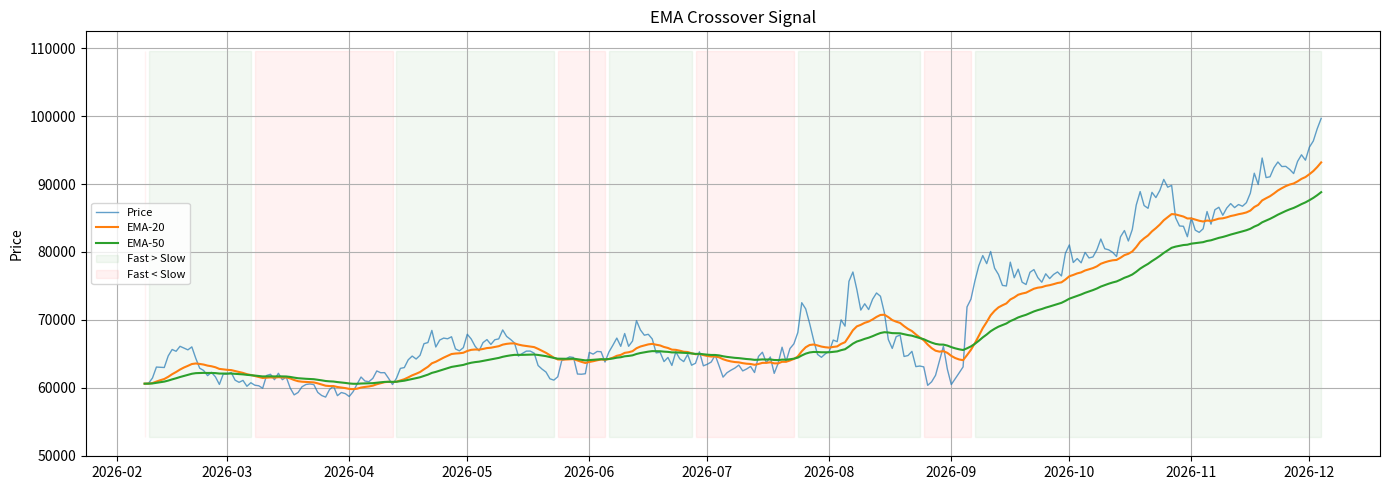
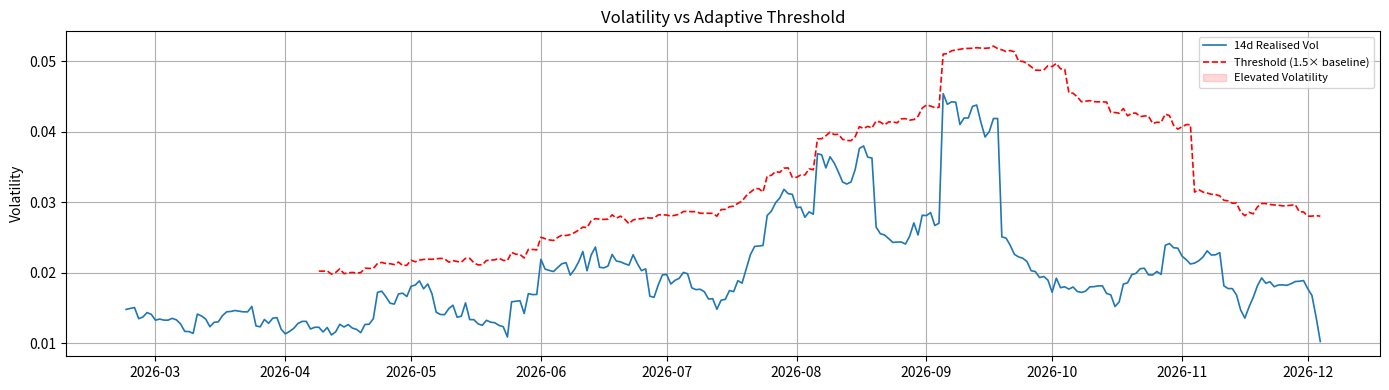
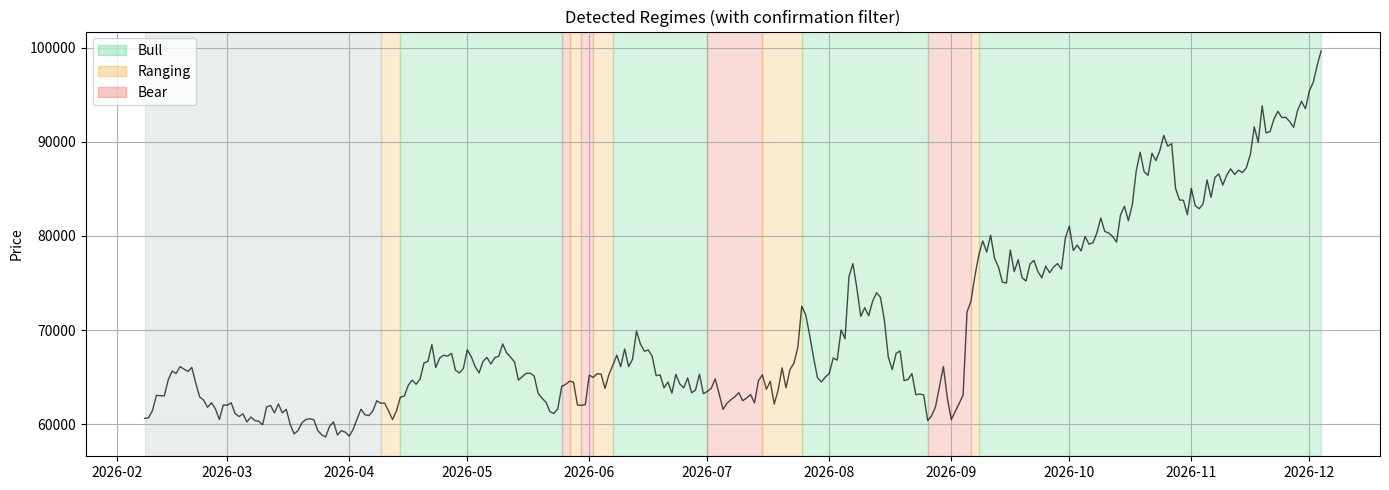
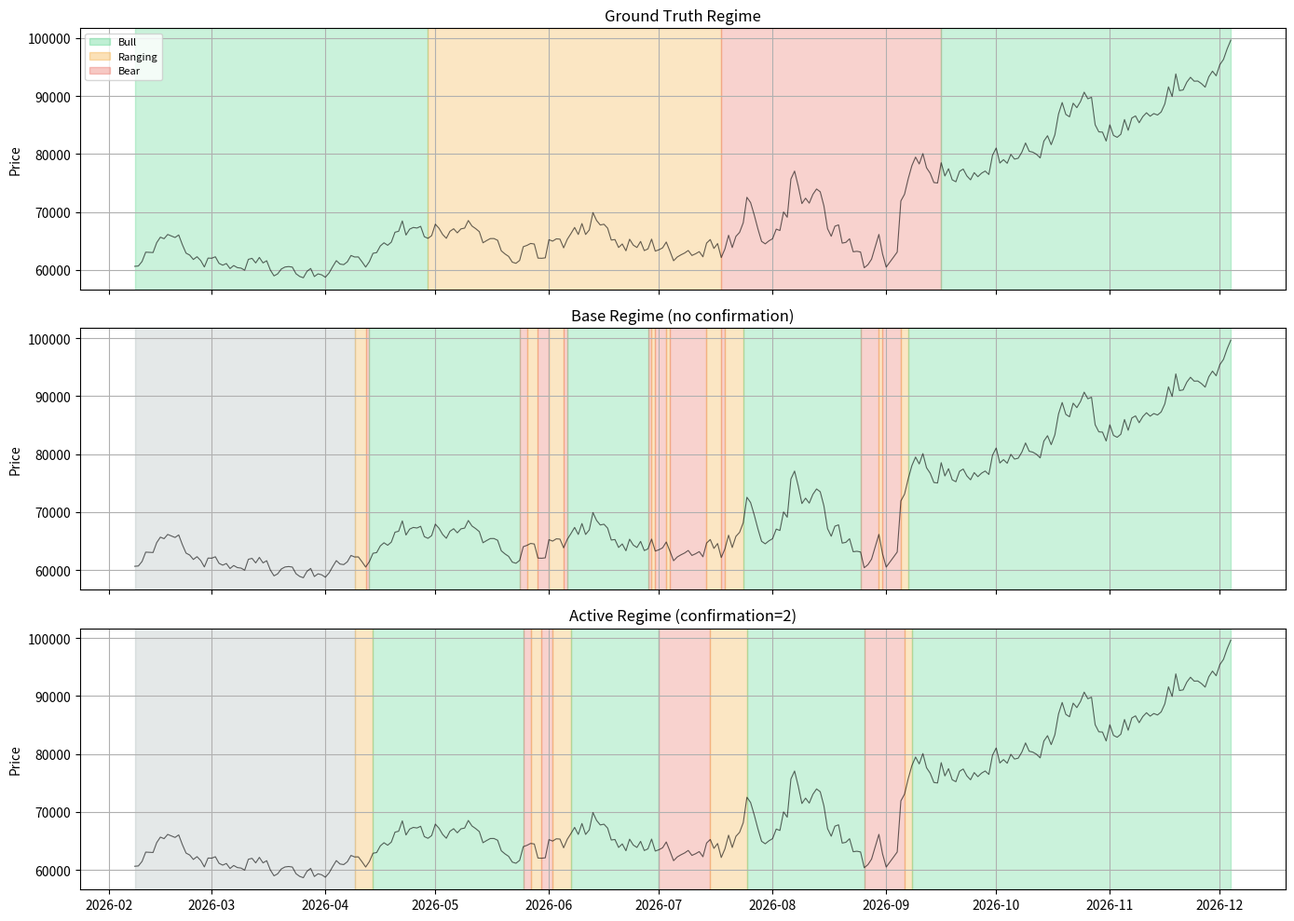

Generate these figures, in order, with matplotlib: (Note: this script raises an exception after producing the figures.)
# ── Boilerplate ────────────────────────────────────────────
import sys, pathlib, warnings
warnings.filterwarnings("ignore")
ROOT = str(pathlib.Path.cwd().resolve().parents[1])
if ROOT not in sys.path:
    sys.path.insert(0, ROOT)

import numpy as np
import pandas as pd
import matplotlib.pyplot as plt
import matplotlib.patches as mpatches
import matplotlib.dates as mdates

plt.rcParams.update({"figure.figsize": (14, 5), "axes.grid": True})
print("✅ imports ready  |  project root:", ROOT)

np.random.seed(42)
DAYS = 300
dates = pd.date_range(end=pd.Timestamp.now().normalize(), periods=DAYS, freq="D")

# Construct a price series with clear regime phases
drift = np.zeros(DAYS)
vol   = np.zeros(DAYS)
true_regime = []

# Phase 1: Bull  (days 0–80)
drift[0:80]   = 0.003;  vol[0:80]   = 0.015
true_regime += ["bull"] * 80
# Phase 2: Ranging (days 80–160)
drift[80:160]  = 0.000;  vol[80:160]  = 0.020
true_regime += ["ranging"] * 80
# Phase 3: Bear (days 160–220)
drift[160:220] = -0.004; vol[160:220] = 0.035
true_regime += ["bear"] * 60
# Phase 4: Recovery Bull (days 220–300)
drift[220:300] = 0.004;  vol[220:300] = 0.018
true_regime += ["bull"] * 80

log_returns = np.array([np.random.normal(d, v) for d, v in zip(drift, vol)])
prices = pd.Series(60000 * np.exp(np.cumsum(log_returns)), index=dates, name="BTCUSDT")

true_regime_series = pd.Series(true_regime, index=dates, name="true_regime")

print(f"Price range: ${prices.min():,.0f} – ${prices.max():,.0f}")
print(f"True regimes: {dict(true_regime_series.value_counts())}")

EMA_FAST = 20   # from strategy_params.yaml
EMA_SLOW = 50

ema_fast = prices.ewm(span=EMA_FAST, adjust=False).mean()
ema_slow = prices.ewm(span=EMA_SLOW, adjust=False).mean()

fig, ax = plt.subplots(figsize=(14, 5))
ax.plot(prices.index, prices, label="Price", lw=1, alpha=0.7)
ax.plot(ema_fast.index, ema_fast, label=f"EMA-{EMA_FAST}", lw=1.5)
ax.plot(ema_slow.index, ema_slow, label=f"EMA-{EMA_SLOW}", lw=1.5)

# Shade bull (fast > slow) vs bear (fast < slow)
bull_mask = ema_fast > ema_slow
ax.fill_between(prices.index, prices.min() * 0.9, prices.max() * 1.1,
                where=bull_mask, alpha=0.05, color="green", label="Fast > Slow")
ax.fill_between(prices.index, prices.min() * 0.9, prices.max() * 1.1,
                where=~bull_mask, alpha=0.05, color="red", label="Fast < Slow")
ax.legend(fontsize=8)
ax.set_title("EMA Crossover Signal")
ax.set_ylabel("Price")
plt.tight_layout()
plt.show()

VOL_LOOKBACK = 14
VOL_BASELINE = 60
VOL_MULTIPLIER = 1.5

returns = prices.pct_change()
rolling_vol = returns.rolling(VOL_LOOKBACK).std(ddof=0)
baseline_vol = returns.rolling(VOL_BASELINE).std(ddof=0)
vol_threshold = baseline_vol * VOL_MULTIPLIER

fig, ax = plt.subplots(figsize=(14, 4))
ax.plot(rolling_vol.index, rolling_vol, label=f"{VOL_LOOKBACK}d Realised Vol", lw=1.2)
ax.plot(vol_threshold.index, vol_threshold, label=f"Threshold ({VOL_MULTIPLIER}× baseline)",
        lw=1.2, ls="--", color="red")
high_vol = rolling_vol > vol_threshold
ax.fill_between(rolling_vol.index, 0, rolling_vol.max() * 1.2,
                where=high_vol, alpha=0.15, color="red", label="Elevated Volatility")
ax.set_ylabel("Volatility")
ax.set_title("Volatility vs Adaptive Threshold")
ax.legend(fontsize=8)
plt.tight_layout()
plt.show()

def detect_regime(price, ema_f, ema_s, vol, vol_thresh):
    """Classify a single bar into bull / ranging / bear."""
    # Strong bull: price above both EMAs AND low vol
    if price > ema_f > ema_s and vol <= vol_thresh:
        return "bull"
    # Strong bear: price below both EMAs
    if price < ema_f < ema_s:
        return "bear"
    # High vol override → bear
    if vol > vol_thresh:
        return "bear"
    # EMA bullish alignment → bull
    if ema_f > ema_s:
        return "bull"
    # Default
    return "ranging"

# Classify every bar
base_regimes = []
for ts in prices.index:
    if any(pd.isna(x) for x in [ema_fast[ts], ema_slow[ts], rolling_vol[ts], vol_threshold[ts]]):
        base_regimes.append("unknown")
    else:
        base_regimes.append(detect_regime(
            float(prices[ts]), float(ema_fast[ts]), float(ema_slow[ts]),
            float(rolling_vol[ts]), float(vol_threshold[ts]),
        ))

base_regime_series = pd.Series(base_regimes, index=prices.index)
print("Base regime counts:")
print(base_regime_series.value_counts())

CONFIRMATION = 2  # from strategy_params.yaml

def apply_confirmation(base_regimes: list[str], confirmation_periods: int) -> list[str]:
    """Anti-whipsaw: only change active regime after N consecutive confirmations."""
    active_regimes = []
    last_active = "unknown"
    streak_regime = "unknown"
    streak_count  = 0
    
    for regime in base_regimes:
        if regime == "unknown":
            active_regimes.append(last_active)
            continue
        
        # Track streak
        if regime == streak_regime:
            streak_count += 1
        else:
            streak_regime = regime
            streak_count = 1
        
        # First non-unknown
        if last_active == "unknown":
            last_active = regime
        elif regime != last_active and streak_count >= max(1, confirmation_periods):
            last_active = regime
        
        active_regimes.append(last_active)
    
    return active_regimes

active_regimes = apply_confirmation(base_regimes, CONFIRMATION)
active_regime_series = pd.Series(active_regimes, index=prices.index)

# Compare base vs active
switches_base   = (base_regime_series != base_regime_series.shift(1)).sum()
switches_active = (active_regime_series != active_regime_series.shift(1)).sum()
print(f"Base regime switches:   {switches_base}")
print(f"Active regime switches: {switches_active}")
print(f"Reduction:              {switches_base - switches_active} fewer switches ({(1 - switches_active/switches_base)*100:.0f}%)")

REGIME_COLOURS = {"bull": "#2ecc71", "ranging": "#f39c12", "bear": "#e74c3c", "unknown": "#95a5a6"}

def plot_regime_chart(prices, regimes, title):
    fig, ax = plt.subplots(figsize=(14, 5))
    ax.plot(prices.index, prices, color="black", lw=1, alpha=0.7)
    
    # Colour background by regime
    prev_regime = regimes.iloc[0]
    start = prices.index[0]
    for i in range(1, len(regimes)):
        if regimes.iloc[i] != prev_regime or i == len(regimes) - 1:
            end = prices.index[i]
            ax.axvspan(start, end, alpha=0.2, color=REGIME_COLOURS.get(prev_regime, "gray"))
            start = end
            prev_regime = regimes.iloc[i]
    
    ax.set_title(title)
    ax.set_ylabel("Price")
    # Legend
    patches = [mpatches.Patch(color=c, alpha=0.3, label=r.title()) for r, c in REGIME_COLOURS.items() if r != "unknown"]
    ax.legend(handles=patches, loc="upper left")
    ax.xaxis.set_major_formatter(mdates.DateFormatter("%Y-%m"))
    plt.tight_layout()
    plt.show()

plot_regime_chart(prices, active_regime_series, "Detected Regimes (with confirmation filter)")

# Side-by-side: base vs active vs ground truth
fig, axes = plt.subplots(3, 1, figsize=(14, 10), sharex=True)

for ax, series, title in [
    (axes[0], true_regime_series, "Ground Truth Regime"),
    (axes[1], base_regime_series, "Base Regime (no confirmation)"),
    (axes[2], active_regime_series, "Active Regime (confirmation=2)"),
]:
    ax.plot(prices.index, prices, color="black", lw=0.8, alpha=0.6)
    prev_r = series.iloc[0]
    start = prices.index[0]
    for i in range(1, len(series)):
        if series.iloc[i] != prev_r or i == len(series) - 1:
            end = prices.index[i]
            ax.axvspan(start, end, alpha=0.25, color=REGIME_COLOURS.get(prev_r, "gray"))
            start = end
            prev_r = series.iloc[i]
    ax.set_title(title)
    ax.set_ylabel("Price")

patches = [mpatches.Patch(color=c, alpha=0.3, label=r.title()) for r, c in REGIME_COLOURS.items() if r != "unknown"]
axes[0].legend(handles=patches, loc="upper left", fontsize=8)
axes[2].xaxis.set_major_formatter(mdates.DateFormatter("%Y-%m"))
plt.tight_layout()
plt.show()

# Only compare where both are known
mask = (active_regime_series != "unknown") & (true_regime_series != "unknown")
compare = pd.DataFrame({
    "true": true_regime_series[mask],
    "detected": active_regime_series[mask],
})
compare["match"] = compare["true"] == compare["detected"]
accuracy = compare["match"].mean()
print(f"Overall accuracy: {accuracy:.1%}\n")

# Per-regime accuracy
for regime in ["bull", "ranging", "bear"]:
    subset = compare[compare["true"] == regime]
    if len(subset) > 0:
        acc = subset["match"].mean()
        print(f"  {regime:8s}: {acc:.1%}  ({len(subset)} bars)")

# Confusion matrix
print("\nConfusion matrix:")
print(pd.crosstab(compare["true"], compare["detected"], margins=True))

from bot.strategy.regime_detector import classify_regime_history, detect_regime as prod_detect

prod_df = classify_regime_history(
    prices,
    ema_fast_period=20,
    ema_slow_period=50,
    volatility_lookback=14,
    volatility_baseline_period=60,
    volatility_threshold_multiplier=1.5,
    confirmation_periods=2,
)

print("Production output columns:", prod_df.columns.tolist())
prod_df[["price", "ema_fast", "ema_slow", "volatility", "base_regime", "active_regime"]].tail(5)

# Verify our scratch matches production
prod_active = prod_df["active_regime"]
match_rate = (prod_active == active_regime_series).mean()
print(f"Scratch vs Production agreement: {match_rate:.1%}")

# Show the production regime chart
plot_regime_chart(prices, prod_active, "Production Regime Detection")

REGIME_WEIGHTS = {
    "bull":    {"momentum": 0.5, "mean_reversion": 0.1, "pairs": 0.2, "sector": 0.2},
    "ranging": {"momentum": 0.2, "mean_reversion": 0.4, "pairs": 0.3, "sector": 0.1},
    "bear":    {"momentum": 0.1, "mean_reversion": 0.3, "pairs": 0.3, "sector": 0.3},
}

weight_df = pd.DataFrame(REGIME_WEIGHTS).T
weight_df.plot.bar(figsize=(10, 5), rot=0, width=0.7,
                   color=["#3498db", "#e74c3c", "#f39c12", "#2ecc71"])
plt.title("Sub-Strategy Weights by Regime")
plt.ylabel("Weight")
plt.xlabel("Regime")
plt.legend(title="Strategy")
plt.tight_layout()
plt.show()

results = []
for cp in range(1, 8):
    active = apply_confirmation(base_regimes, cp)
    active_s = pd.Series(active, index=prices.index)
    n_switches = (active_s != active_s.shift(1)).sum()
    # Accuracy vs ground truth
    m = (active_s != "unknown") & (true_regime_series != "unknown")
    acc = (active_s[m] == true_regime_series[m]).mean()
    results.append({"confirmation": cp, "switches": n_switches, "accuracy": acc})

res_df = pd.DataFrame(results).set_index("confirmation")

fig, ax1 = plt.subplots(figsize=(10, 5))
ax2 = ax1.twinx()
ax1.bar(res_df.index, res_df["switches"], alpha=0.6, color="#3498db", label="Switches")
ax2.plot(res_df.index, res_df["accuracy"], color="#e74c3c", marker="o", lw=2, label="Accuracy")
ax1.set_xlabel("Confirmation Periods")
ax1.set_ylabel("Number of Switches", color="#3498db")
ax2.set_ylabel("Accuracy vs Ground Truth", color="#e74c3c")
ax1.set_title("Confirmation Period: Stability vs Accuracy Trade-off")
fig.legend(loc="upper right", bbox_to_anchor=(0.88, 0.88))
plt.tight_layout()
plt.show()

res_df.style.format({"accuracy": "{:.1%}"})
